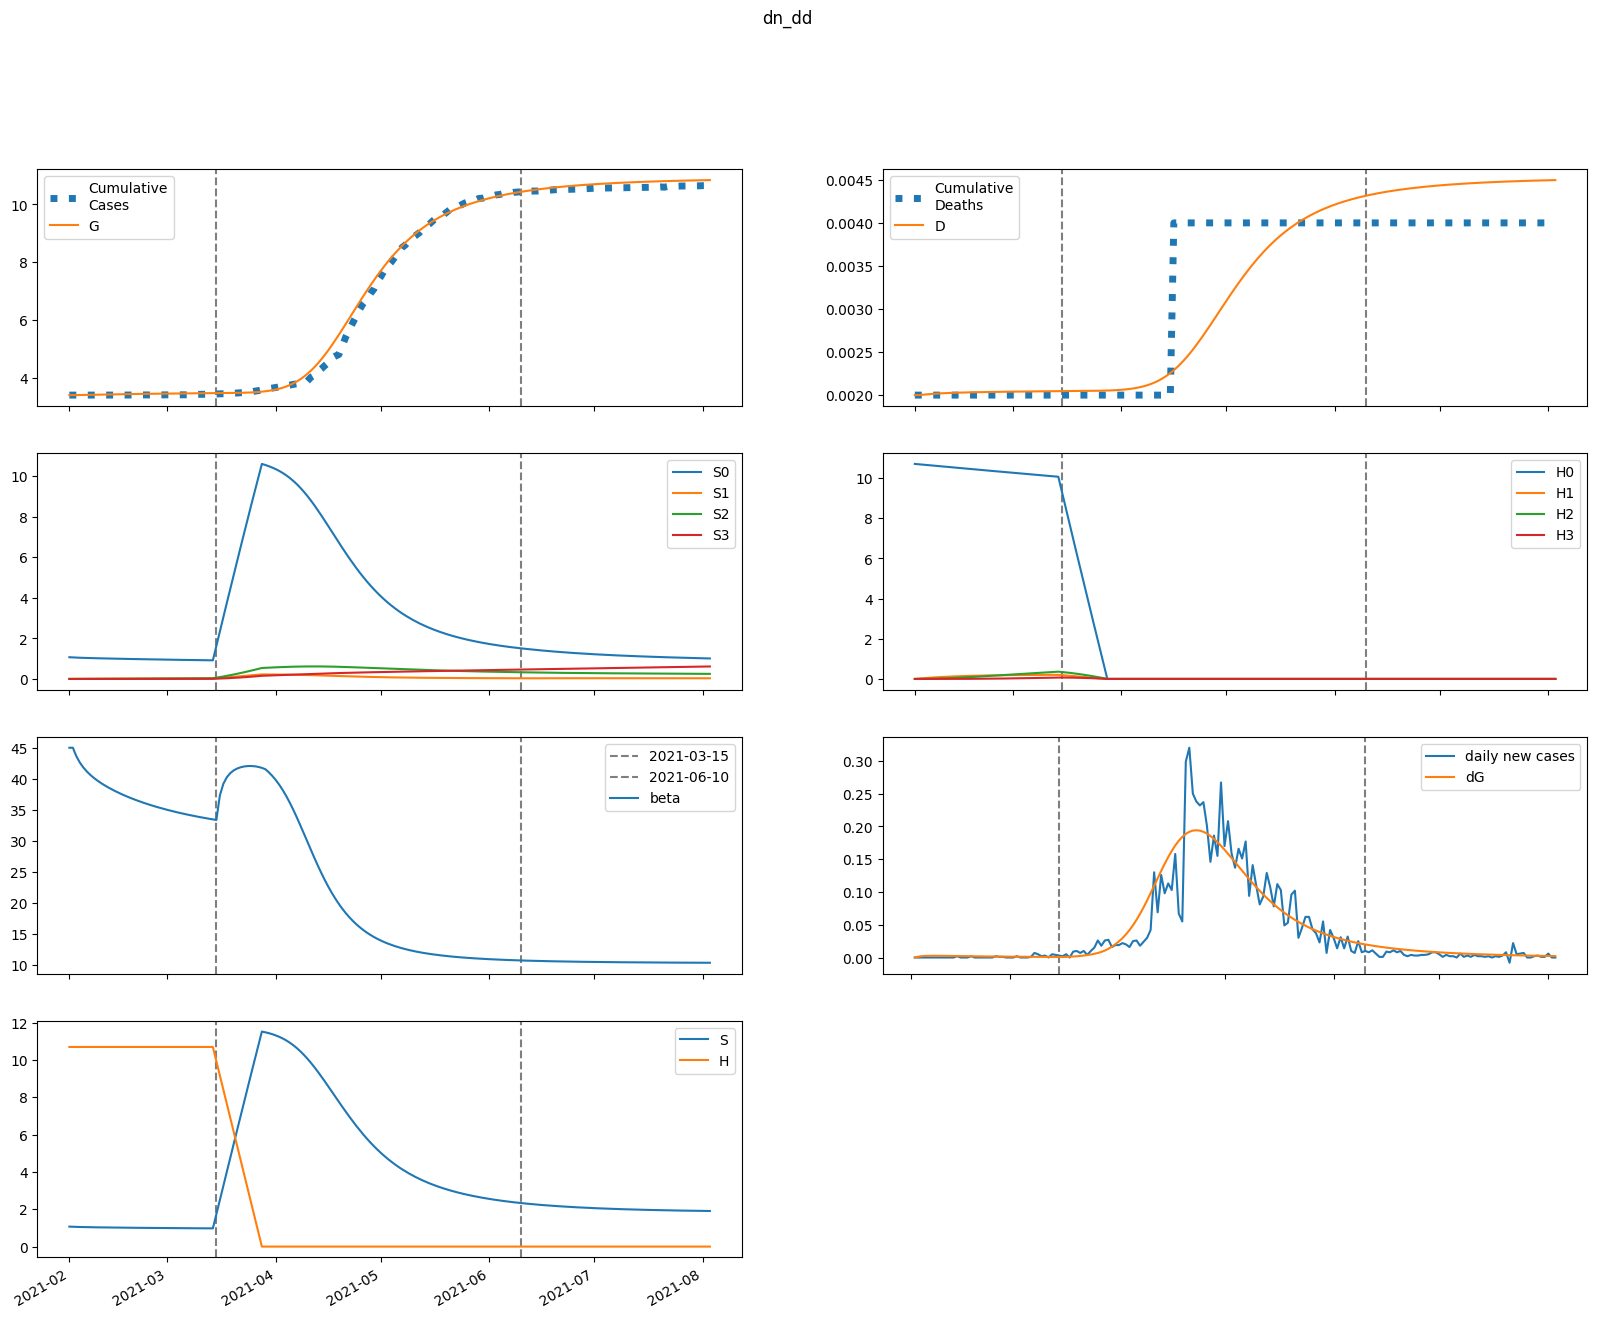

The data file committed next to this chart (first rows):
series, 2021-02-01, 2021-02-02, 2021-02-03, 2021-02-04, 2021-02-05, 2021-02-06, 2021-02-07, 2021-02-08, 2021-02-09, 2021-02-10, 2021-02-11, 2021-02-12, 2021-02-13, 2021-02-14, 2021-02-15, 2021-02-16, 2021-02-17, 2021-02-18, 2021-02-19, 2021-02-20, 2021-02-21, 2021-02-22, 2021-02-23
S, 1070, 1062, 1055, 1050, 1046, 1042, 1038, 1035, 1032, 1029, 1026, 1024, 1021, 1019, 1017, 1015, 1013, 1011, 1009, 1007, 1005, 1003, 1002
E, 0.0, 8.463, 13.35, 16.04, 17.36, 17.84, 17.8, 17.47, 16.97, 16.38, 15.75, 15.12, 14.5, 13.91, 13.35, 12.82, 12.32, 11.85, 11.41, 11, 10.61, 10.24, 9.895
I, 77.66, 59.02, 46.13, 37.08, 30.61, 25.88, 22.37, 19.69, 17.61, 15.95, 14.59, 13.47, 12.53, 11.71, 11, 10.38, 9.827, 9.331, 8.883, 8.476, 8.104, 7.763, 7.448
A, 25.08, 24.07, 23.52, 23.23, 23.09, 23.01, 22.96, 22.91, 22.85, 22.76, 22.65, 22.52, 22.35, 22.17, 21.96, 21.73, 21.49, 21.23, 20.96, 20.68, 20.39, 20.09, 19.79
IH, 0.0, 3.106, 3.911, 3.797, 3.378, 2.91, 2.487, 2.136, 1.853, 1.629, 1.451, 1.308, 1.191, 1.096, 1.015, 0.9467, 0.8876, 0.836, 0.7904, 0.7497, 0.7132, 0.68, 0.6499
IN, 15.53, 27.97, 34.21, 36.63, 36.76, 35.57, 33.67, 31.45, 29.13, 26.86, 24.71, 22.71, 20.89, 19.24, 17.75, 16.42, 15.23, 14.17, 13.22, 12.36, 11.6, 10.91, 10.3
D, 2.0, 2.0, 2.003, 2.007, 2.011, 2.014, 2.017, 2.02, 2.022, 2.024, 2.025, 2.027, 2.028, 2.029, 2.03, 2.031, 2.032, 2.033, 2.034, 2.035, 2.035, 2.036, 2.037
R, 0.0, 4.092, 12.17, 21.87, 31.99, 41.91, 51.36, 60.22, 68.46, 76.1, 83.17, 89.71, 95.78, 101.4, 106.7, 111.6, 116.2, 120.5, 124.6, 128.5, 132.2, 135.6, 139
G, 3398, 3398, 3399, 3401, 3404, 3406, 3409, 3412, 3414, 3417, 3419, 3422, 3424, 3426, 3428, 3430, 3432, 3434, 3436, 3438, 3439, 3441, 3443
H, 10700, 10700, 10700, 10700, 10700, 10700, 10700, 10700, 10700, 10700, 10700, 10700, 10700, 10700, 10700, 10700, 10700, 10700, 10700, 10700, 10700, 10700, 10700
S0, 1070, 1060, 1052, 1045, 1039, 1034, 1029, 1024, 1019, 1015, 1011, 1007, 1003, 999.4, 995.7, 992.1, 988.6, 985.2, 981.8, 978.5, 975.2, 972.1, 968.9
E0, 0.0, 8.463, 13.34, 16.01, 17.32, 17.78, 17.74, 17.39, 16.88, 16.27, 15.64, 15, 14.37, 13.78, 13.21, 12.67, 12.17, 11.69, 11.25, 10.83, 10.44, 10.07, 9.722
I0, 77.66, 59.02, 46.13, 37.08, 30.6, 25.87, 22.35, 19.67, 17.58, 15.91, 14.55, 13.42, 12.47, 11.65, 10.94, 10.31, 9.75, 9.249, 8.797, 8.386, 8.011, 7.666, 7.349
A0, 25.08, 24.07, 23.52, 23.23, 23.09, 23.01, 22.96, 22.9, 22.84, 22.75, 22.63, 22.49, 22.32, 22.13, 21.92, 21.69, 21.44, 21.17, 20.9, 20.61, 20.32, 20.01, 19.7
IH0, 0.0, 3.106, 3.911, 3.797, 3.378, 2.91, 2.487, 2.135, 1.852, 1.627, 1.449, 1.305, 1.188, 1.092, 1.011, 0.9418, 0.8823, 0.8303, 0.7843, 0.7432, 0.7063, 0.6729, 0.6424
IN0, 15.53, 27.97, 34.21, 36.63, 36.76, 35.57, 33.67, 31.44, 29.12, 26.85, 24.69, 22.69, 20.86, 19.21, 17.72, 16.38, 15.18, 14.11, 13.16, 12.3, 11.53, 10.84, 10.22
D0, 2.0, 2.0, 2.003, 2.007, 2.011, 2.014, 2.017, 2.02, 2.022, 2.024, 2.025, 2.027, 2.028, 2.029, 2.03, 2.031, 2.032, 2.033, 2.034, 2.035, 2.035, 2.036, 2.037
R0, 0.0, 4.092, 12.17, 21.87, 31.99, 41.91, 51.36, 60.22, 68.46, 76.09, 83.16, 89.7, 95.76, 101.4, 106.6, 111.6, 116.2, 120.5, 124.5, 128.4, 132, 135.5, 138.8
G0, 3398, 3398, 3399, 3401, 3404, 3406, 3409, 3412, 3414, 3417, 3419, 3422, 3424, 3426, 3428, 3430, 3432, 3434, 3436, 3437, 3439, 3441, 3442
H0, 10700, 10684, 10668, 10652, 10636, 10620, 10604, 10588, 10572, 10556, 10540, 10524, 10509, 10493, 10477, 10461, 10446, 10430, 10414, 10399, 10383, 10368, 10352
S1, 0.0, 1.593, 3.051, 4.389, 5.619, 6.751, 7.793, 8.752, 9.635, 10.45, 11.19, 11.88, 12.51, 13.1, 13.63, 14.12, 14.57, 14.98, 15.36, 15.71, 16.02, 16.31, 16.58
E1, 0.0, 0.0, 0.009874, 0.02338, 0.03763, 0.05135, 0.064, 0.07545, 0.08568, 0.09476, 0.1028, 0.1098, 0.1158, 0.1211, 0.1255, 0.1292, 0.1322, 0.1347, 0.1365, 0.1379, 0.1388, 0.1393, 0.1394
I1, 0.0, 0.0, 0.0, 0.001493, 0.004669, 0.009238, 0.01478, 0.02091, 0.0273, 0.0337, 0.03994, 0.04589, 0.05147, 0.05663, 0.06134, 0.06559, 0.06938, 0.07272, 0.07563, 0.07812, 0.08022, 0.08195, 0.08334
A1, 0.0, 0.0, 0.0, 0.000482, 0.001604, 0.003377, 0.005749, 0.008644, 0.01198, 0.01568, 0.01968, 0.02391, 0.02831, 0.03284, 0.03743, 0.04206, 0.04669, 0.05128, 0.0558, 0.06023, 0.06456, 0.06875, 0.0728
IH1, 0.0, 0.0, 0.0, 0.0, 5.970895440437771e-05, 0.0002166, 0.0004776, 0.0008297, 0.00125, 0.001716, 0.002204, 0.002698, 0.003182, 0.003646, 0.004085, 0.004492, 0.004865, 0.005203, 0.005505, 0.005772, 0.006005, 0.006206, 0.006375
IN1, 0.0, 0.0, 0.0, 0.0, 0.0002985, 0.001173, 0.002787, 0.00519, 0.00834, 0.01214, 0.01647, 0.02118, 0.02614, 0.03124, 0.03635, 0.04139, 0.04627, 0.05095, 0.05536, 0.05947, 0.06327, 0.06673, 0.06985
D1, 0.0, 0.0, 0.0, 0.0, 0.0, 5.970895440437771e-08, 2.7627860498265166e-07, 7.538730151962579e-07, 1.583531761190004e-06, 2.834000138462877e-06, 4.549972422846885e-06, 6.754300674074138e-06, 9.451814316984833e-06, 1.2633407592351639e-05, 1.6279748034634815e-05, 2.036436990614461e-05, 2.4856129704396912e-05, 2.9721094766085887e-05, 3.492396525793542e-05, 4.042912805151148e-05, 4.6201426881166226e-05, 5.2206716283352335e-05, 5.8412251319859484e-05
R1, 0.0, 0.0, 0.0, 0.0, 1.9281074196162422e-05, 0.0001727, 0.0006494, 0.001673, 0.003465, 0.006229, 0.01013, 0.01529, 0.02181, 0.02973, 0.03908, 0.04985, 0.06202, 0.07552, 0.0903, 0.1063, 0.1234, 0.1416, 0.1607
G1, 0.0, 0.0, 0.0, 0.001493, 0.005028, 0.01072, 0.01848, 0.02816, 0.03956, 0.05252, 0.06684, 0.08238, 0.09897, 0.1165, 0.1348, 0.1538, 0.1733, 0.1933, 0.2136, 0.2343, 0.2551, 0.2761, 0.2972
H1, 0.0, 16.05, 30.93, 44.72, 57.5, 69.35, 80.33, 90.49, 99.91, 108.6, 116.7, 124.2, 131.1, 137.5, 143.4, 148.9, 153.9, 158.6, 162.9, 166.9, 170.6, 174, 177.1
S2, 0.0, 0.0, 0.1131, 0.3283, 0.6361, 1.028, 1.495, 2.03, 2.627, 3.28, 3.982, 4.729, 5.516, 6.338, 7.191, 8.071, 8.976, 9.902, 10.85, 11.8, 12.78, 13.76, 14.75
E2, 0.0, 0.0, 0.0, 0.0002009, 0.0006563, 0.001367, 0.002315, 0.003479, 0.004839, 0.006373, 0.00806, 0.009878, 0.01181, 0.01382, 0.01591, 0.01805, 0.02022, 0.0224, 0.02458, 0.02675, 0.02889, 0.03099, 0.03305
I2, 0.0, 0.0, 0.0, 0.0, 3.036632183735943e-05, 0.0001223, 0.0002995, 0.0005776, 0.000965, 0.001465, 0.002077, 0.002797, 0.003619, 0.004535, 0.005537, 0.006614, 0.007755, 0.008951, 0.01019, 0.01146, 0.01275, 0.01406, 0.01537
A2, 0.0, 0.0, 0.0, 0.0, 9.805820755885609e-06, 4.145352711931642e-05, 0.0001065, 0.0002152, 0.0003765, 0.0005977, 0.0008849, 0.001243, 0.001675, 0.002185, 0.002772, 0.003438, 0.004182, 0.005002, 0.005895, 0.00686, 0.007891, 0.008986, 0.01014
IH2, 0.0, 0.0, 0.0, 0.0, 0.0, 1.2146528734943772e-06, 5.498054371294668e-06, 1.4725197505663566e-05, 3.0451110882377143e-05, 5.379455997498342e-05, 8.544401114226679e-05, 0.0001257, 0.0001746, 0.0002319, 0.0002971, 0.0003697, 0.000449, 0.0005343, 0.0006246, 0.0007193, 0.0008173, 0.000918, 0.001021
IN2, 0.0, 0.0, 0.0, 0.0, 0.0, 6.073264367471886e-06, 2.93249799379258e-05, 8.340046218138455e-05, 0.0001823, 0.0003391, 0.0005646, 0.0008677, 0.001254, 0.001729, 0.002292, 0.002943, 0.003681, 0.0045, 0.005395, 0.00636, 0.007387, 0.008468, 0.009596
D2, 0.0, 0.0, 0.0, 0.0, 0.0, 0.0, 1.2146528734943772e-09, 6.7127072447890455e-09, 2.1437904750452612e-08, 5.188901563282976e-08, 1.0568357560781319e-07, 1.9112758675008e-07, 3.168408521649454e-07, 4.91449246926851e-07, 7.233393459992821e-07, 1.0204665137937594e-06, 1.3902079589050845e-06, 1.8392538997725435e-06, 2.3735314681694375e-06, 2.998156939589718e-06, 3.7174123937777784e-06, 4.534743159063938e-06, 5.4527725448414705e-06
R2, 0.0, 0.0, 0.0, 0.0, 0.0, 3.9223283023542435e-07, 3.865697718406216e-06, 1.6707924124710743e-05, 4.926907806920088e-05, 0.0001158, 0.0002341, 0.0004245, 0.0007097, 0.001114, 0.001661, 0.002376, 0.003284, 0.004408, 0.00577, 0.007391, 0.00929, 0.01148, 0.01399
G2, 0.0, 0.0, 0.0, 0.0, 3.036632183735943e-05, 0.0001296, 0.0003362, 0.0006861, 0.001212, 0.001944, 0.002907, 0.004126, 0.005619, 0.007404, 0.009494, 0.0119, 0.01463, 0.01768, 0.02107, 0.02479, 0.02883, 0.0332, 0.03789
H2, 0.0, 0.0, 1.146, 3.342, 6.496, 10.53, 15.35, 20.91, 27.12, 33.94, 41.29, 49.14, 57.42, 66.1, 75.14, 84.49, 94.12, 104, 114.1, 124.4, 134.8, 145.4, 156.1
S3, 0.0, 0.0, 0.0, 0.001344, 0.005245, 0.0128, 0.02501, 0.04277, 0.06689, 0.0981, 0.1371, 0.1844, 0.2405, 0.306, 0.3813, 0.4667, 0.5625, 0.669, 0.7866, 0.9153, 1.055, 1.207, 1.37
E3, 0.0, 0.0, 0.0, 0.0, 1.1590730285050123e-06, 4.8927414907718386e-06, 1.2611346299115757e-05, 2.5654860280536378e-05, 4.5274055849824555e-05, 7.261543491593239e-05, 0.0001087, 0.0001544, 0.0002105, 0.0002775, 0.0003559, 0.0004459, 0.0005477, 0.0006611, 0.0007862, 0.0009226, 0.00107, 0.001228, 0.001396
I3, 0.0, 0.0, 0.0, 0.0, 0.0, 1.7522981707316256e-07, 8.728642019530592e-07, 2.569972711681729e-06, 5.831706638738233e-06, 1.1276673987204133e-05, 1.9548346142856006e-05, 3.129065660725687e-05, 4.712687378171267e-05, 6.76416033573606e-05, 9.336609518193413e-05, 0.0001248, 0.0001622, 0.0002061, 0.0002566, 0.0003139, 0.000378, 0.000449, 0.0005269
A3, 0.0, 0.0, 0.0, 0.0, 0.0, 5.65847976751692e-08, 2.9318020113614813e-07, 8.971264331563237e-07, 2.113686254330328e-06, 4.2393733857528115e-06, 7.614812087739664e-06, 1.2617020057086391e-05, 1.9651166153103126e-05, 2.914203105547026e-05, 4.152548175062498e-05, 5.7240266987913536e-05, 7.67203856109057e-05, 0.0001004, 0.0001286, 0.0001619, 0.0002004, 0.0002447, 0.0002948
IH3, 0.0, 0.0, 0.0, 0.0, 0.0, 0.0, 7.009192682926503e-09, 3.8412155226902696e-08, 1.2196657392549362e-07, 2.9412958593835065e-07, 5.978376228714023e-07, 1.0802548195270698e-06, 1.7906734192342826e-06, 2.778620987466414e-06, 4.092196007040165e-06, 5.776649614790407e-06, 7.873228733218649e-06, 1.0418287745740505e-05, 1.3442663877552198e-05, 1.6971299155128828e-05, 2.10230819412281e-05, 2.561087483191499e-05, 3.074169322380596e-05
IN3, 0.0, 0.0, 0.0, 0.0, 0.0, 0.0, 3.5045963414632514e-08, 2.0264801693428778e-07, 6.763350317200821e-07, 1.7081505282413598e-06, 3.6237271305654585e-06, 6.812622066051364e-06, 1.1715694720889164e-05, 1.8810769408767565e-05, 2.8597550352087122e-05, 4.1582598509067715e-05, 5.826505079723205e-05, 7.912362458509557e-05, 0.0001046, 0.0001351, 0.000171, 0.0002126, 0.0002601
D3, 0.0, 0.0, 0.0, 0.0, 0.0, 0.0, 0.0, 7.009192682926503e-12, 4.5421347909829196e-11, 1.6738792183532282e-10, 4.6151750777367347e-10, 1.0593551306450757e-09, 2.1396099501721456e-09, 3.9302833694064285e-09, 6.708904356872843e-09, 1.0801100363913007e-08, 1.6577749978703416e-08, 2.4450978711922065e-08, 3.4869266457662574e-08, 4.831193033521477e-08, 6.52832294903436e-08, 8.63063114315717e-08, 1.1191718626348669e-07
R3, 0.0, 0.0, 0.0, 0.0, 0.0, 0.0, 2.263391907006768e-09, 2.4465983164872535e-08, 1.198646456551284e-07, 3.9992121401745736e-07, 1.0563191375334734e-06, 2.3806047255640572e-06, 4.7804716042246206e-06, 8.792155028430018e-06, 1.5088686492534597e-05, 2.4483974645485913e-05, 3.793286072142451e-05, 5.652744976392854e-05, 8.149013754845828e-05, 0.0001142, 0.000156, 0.0002085, 0.0002734
G3, 0.0, 0.0, 0.0, 0.0, 0.0, 1.7522981707316256e-07, 9.149193580506182e-07, 2.821515276248022e-06, 6.700042654108142e-06, 1.3544619595871217e-05, 2.452269350845208e-05, 4.095660704713838e-05, 6.430258180733584e-05, 9.612776109059481e-05, 0.0001381, 0.0001919, 0.0002593, 0.0003421, 0.0004421, 0.0005609, 0.0007004, 0.0008621, 0.001048
H3, 0.0, 0.0, 0.0, 0.01365, 0.05343, 0.1308, 0.2561, 0.4389, 0.6878, 1.011, 1.415, 1.906, 2.491, 3.175, 3.962, 4.856, 5.862, 6.983, 8.221, 9.579, 11.06, 12.66, 14.39
beta, 45.08, 45.08, 43.7, 42.68, 41.88, 41.24, 40.69, 40.21, 39.78, 39.39, 39.03, 38.7, 38.39, 38.1, 37.82, 37.56, 37.31, 37.08, 36.85, 36.64, 36.43, 36.23, 36.04
